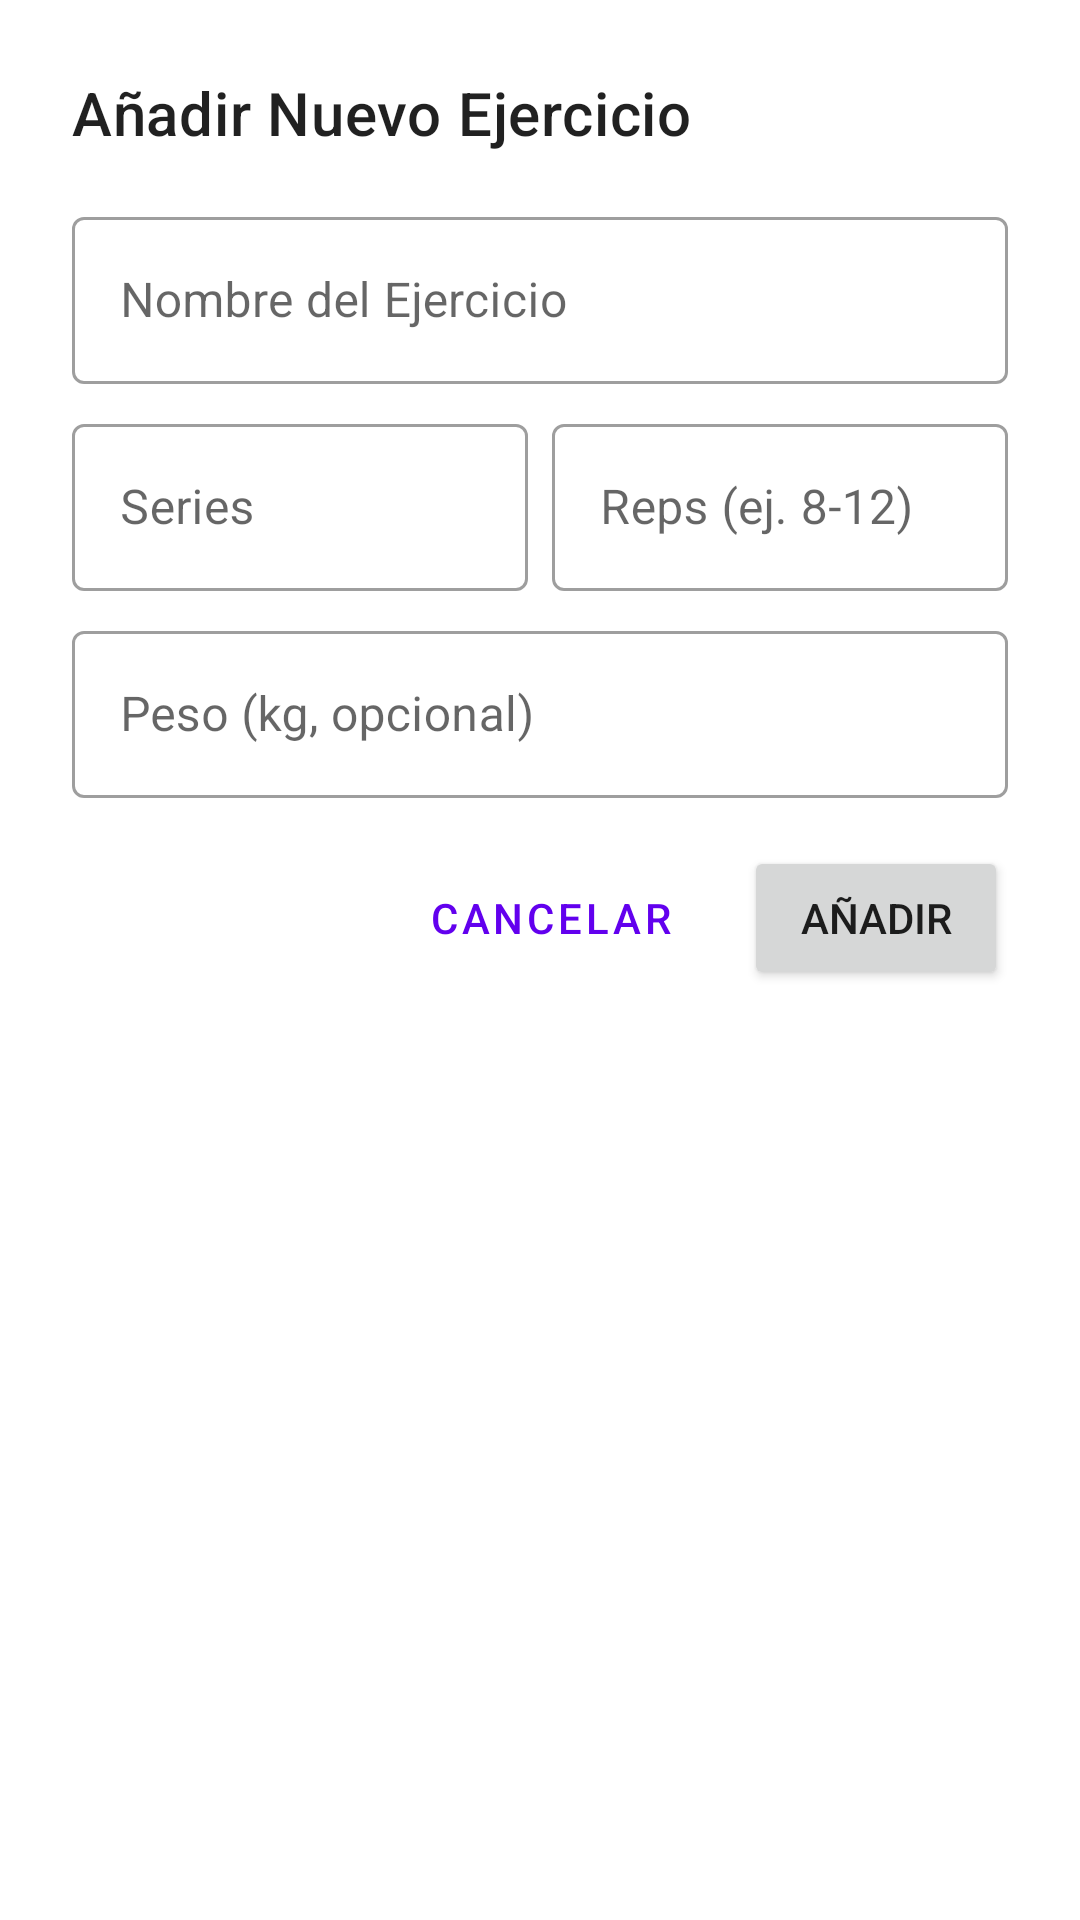

Here is an Android app screen rendered from its layout file. Give the layout XML and the strings, colors and styles it references.
<!-- AndroidManifest.xml: application theme Theme.GauchoGymTrackerLite -->
<!-- res/layout/dialog_add_exercise.xml -->
<?xml version="1.0" encoding="utf-8"?>
<LinearLayout xmlns:android="http://schemas.android.com/apk/res/android"
    xmlns:app="http://schemas.android.com/apk/res-auto"
    android:layout_width="match_parent"
    android:layout_height="wrap_content"
    android:orientation="vertical"
    android:padding="24dp">

    <TextView
        android:layout_width="match_parent"
        android:layout_height="wrap_content"
        android:text="Añadir Nuevo Ejercicio"
        android:textAppearance="?attr/textAppearanceHeadline6"
        android:layout_marginBottom="16dp"/>

    <com.google.android.material.textfield.TextInputLayout
        android:layout_width="match_parent"
        android:layout_height="wrap_content"
         android:layout_marginBottom="8dp"
        style="@style/Widget.MaterialComponents.TextInputLayout.OutlinedBox">

        <com.google.android.material.textfield.TextInputEditText
            android:id="@+id/exerciseNameEditTextDialog"
            android:layout_width="match_parent"
            android:layout_height="wrap_content"
            android:hint="Nombre del Ejercicio"
            android:inputType="textCapWords"/>
    </com.google.android.material.textfield.TextInputLayout>

    <LinearLayout
        android:layout_width="match_parent"
        android:layout_height="wrap_content"
        android:orientation="horizontal"
        android:layout_marginBottom="8dp">

        <com.google.android.material.textfield.TextInputLayout
            android:layout_width="0dp"
            android:layout_height="wrap_content"
            android:layout_weight="1"
            android:layout_marginEnd="4dp"
            style="@style/Widget.MaterialComponents.TextInputLayout.OutlinedBox">

            <com.google.android.material.textfield.TextInputEditText
                android:id="@+id/setsEditTextDialog"
                android:layout_width="match_parent"
                android:layout_height="wrap_content"
                android:hint="Series"
                android:inputType="number"/>
        </com.google.android.material.textfield.TextInputLayout>

        <com.google.android.material.textfield.TextInputLayout
            android:layout_width="0dp"
            android:layout_height="wrap_content"
            android:layout_weight="1"
            android:layout_marginStart="4dp"
            style="@style/Widget.MaterialComponents.TextInputLayout.OutlinedBox">

            <com.google.android.material.textfield.TextInputEditText
                android:id="@+id/repsEditTextDialog"
                android:layout_width="match_parent"
                android:layout_height="wrap_content"
                android:hint="Reps (ej. 8-12)"
                android:inputType="text"/>
        </com.google.android.material.textfield.TextInputLayout>

    </LinearLayout>

    <com.google.android.material.textfield.TextInputLayout
        android:layout_width="match_parent"
        android:layout_height="wrap_content"
         android:layout_marginBottom="16dp"
        style="@style/Widget.MaterialComponents.TextInputLayout.OutlinedBox">

        <com.google.android.material.textfield.TextInputEditText
            android:id="@+id/weightEditTextDialog"
            android:layout_width="match_parent"
            android:layout_height="wrap_content"
            android:hint="Peso (kg, opcional)"
            android:inputType="numberDecimal"/>
    </com.google.android.material.textfield.TextInputLayout>

    <LinearLayout
        android:layout_width="match_parent"
        android:layout_height="wrap_content"
        android:orientation="horizontal"
        android:gravity="end">

        <Button
            android:id="@+id/cancelDialogButton"
            android:layout_width="wrap_content"
            android:layout_height="wrap_content"
            android:text="Cancelar"
            style="?attr/materialButtonOutlinedStyle"
            android:layout_marginEnd="8dp"/>

        <Button
            android:id="@+id/addDialogButton"
            android:layout_width="wrap_content"
            android:layout_height="wrap_content"
            android:text="Añadir"/>
    </LinearLayout>

</LinearLayout>
<!-- resources referenced by this layout -->
<resources>
  <style name="Theme.GauchoGymTrackerLite" parent="Base.Theme.GauchoGymTrackerLite" />
  <style name="Base.Theme.GauchoGymTrackerLite" parent="Theme.MaterialComponents.DayNight.NoActionBar">
          
          <item name="colorPrimary">@color/purple_500</item>
          <item name="colorPrimaryVariant">@color/purple_700</item>
          <item name="colorOnPrimary">@color/white</item>
  
          
          <item name="colorSecondary">@color/teal_200</item>
          <item name="colorSecondaryVariant">@color/teal_700</item>
          <item name="colorOnSecondary">@color/black</item>
  
          
          <item name="android:colorBackground">@color/white</item> 
          <item name="colorSurface">@color/white</item>
          <item name="colorOnBackground">@color/black</item>
          <item name="colorOnSurface">@color/black</item>
          
          <item name="colorOnSurfaceVariant">#49454F</item> 
  
          
           <item name="colorSurfaceContainerLowest">@color/white</item>
           <item name="colorSurfaceContainerLow">#F7F2FA</item>
           <item name="colorSurfaceContainer">#F3EDF7</item>
           <item name="colorSurfaceContainerHigh">#ECE6F0</item>
           <item name="colorSurfaceContainerHighest">#E6E0E9</item>
  
  
      </style>
  <color name="purple_500">#6200EE</color>
  <color name="purple_700">#3700B3</color>
  <color name="white">#FFFFFFFF</color>
  <color name="teal_200">#03DAC5</color>
  <color name="teal_700">#018786</color>
  <color name="black">#FF000000</color>
</resources>
